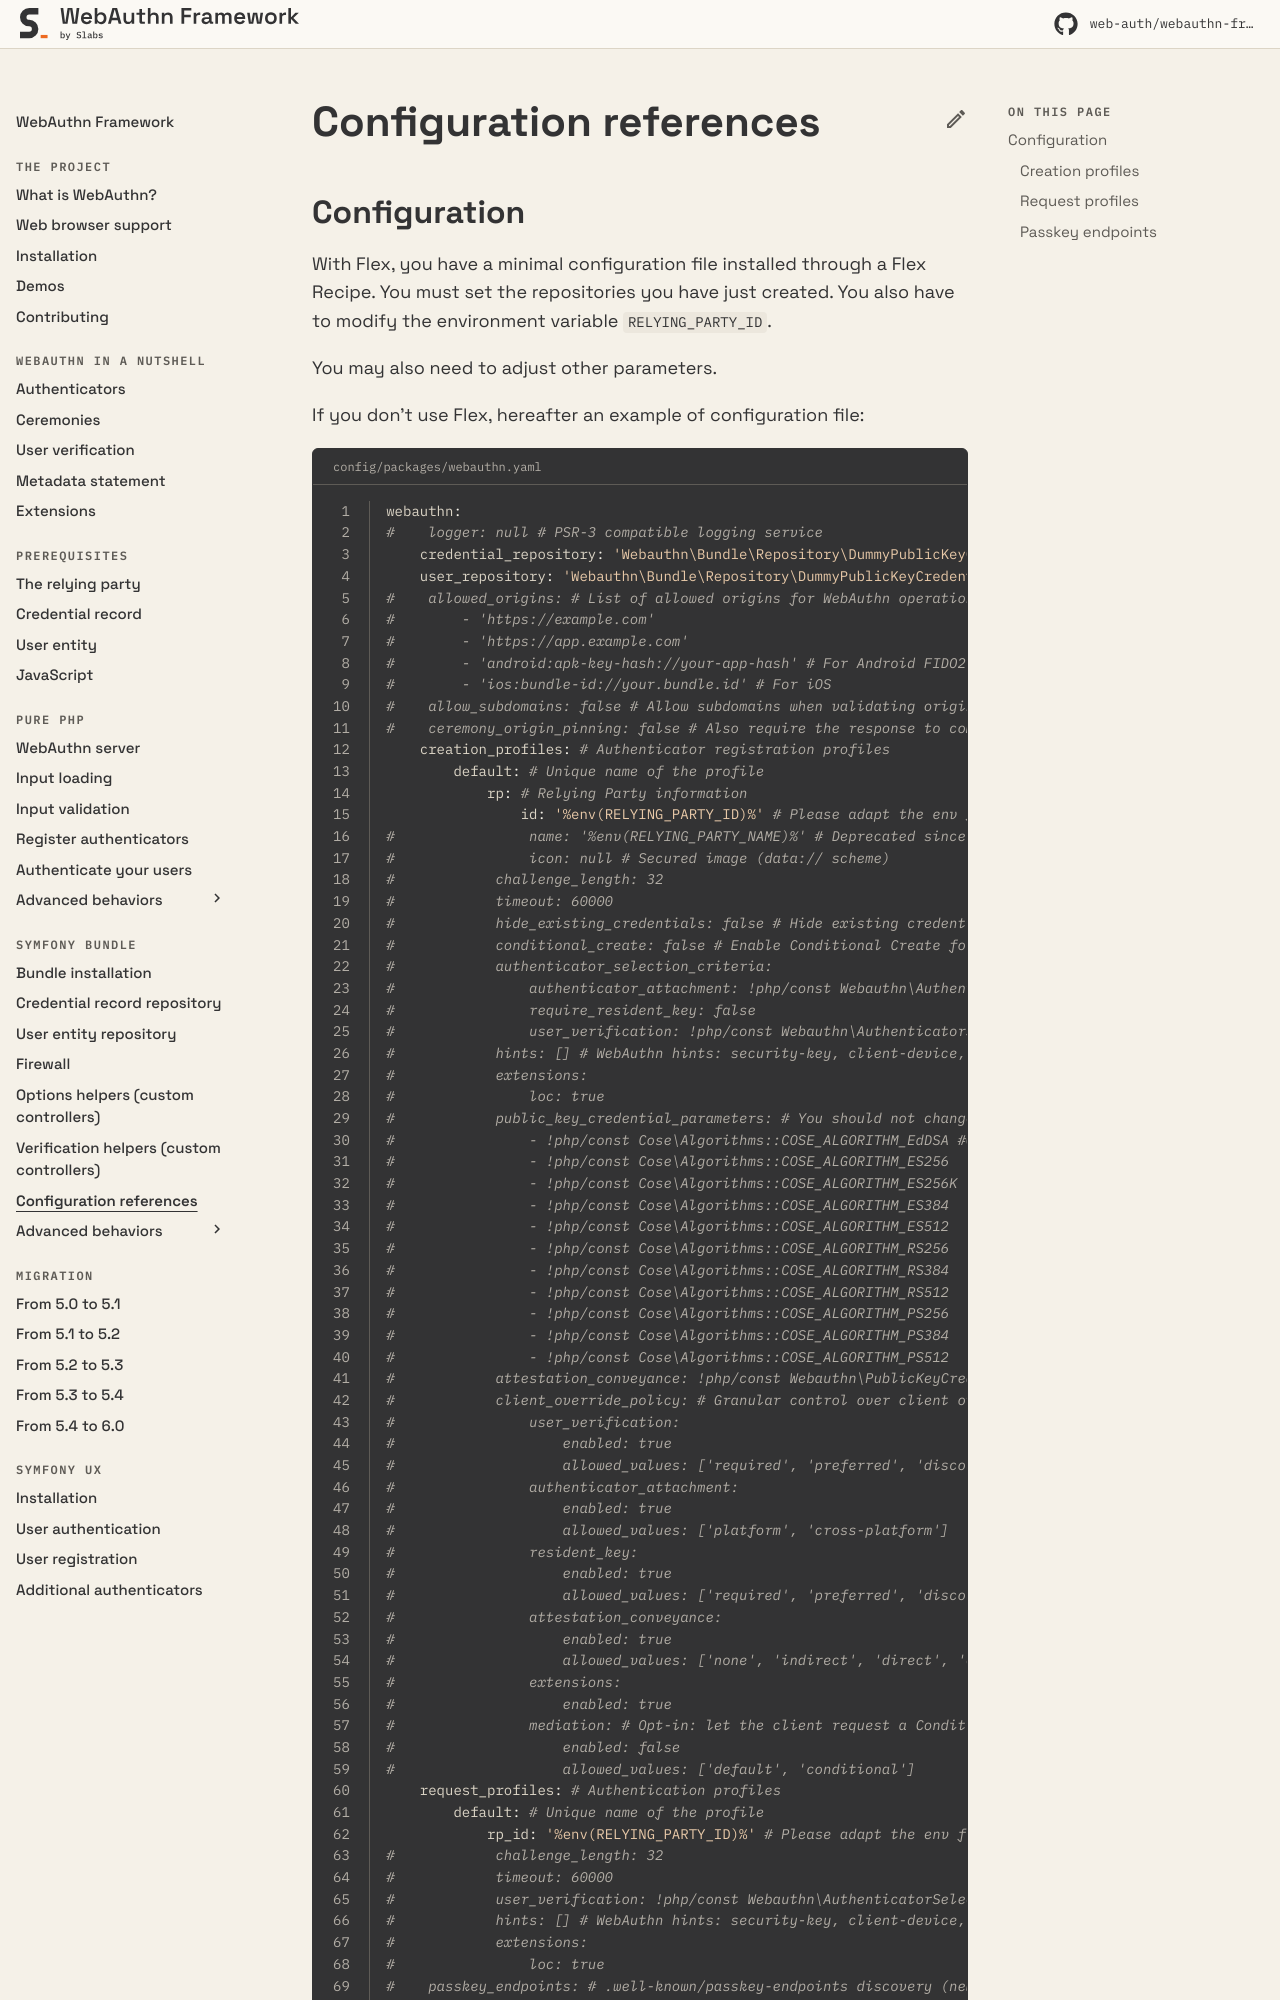

repository: web-auth/doc · page: 5.4/symfony-bundle/configuration-references/index.html · generator: mkdocs

# Configuration references

## Configuration

With Flex, you have a minimal configuration file installed through a Flex Recipe. You must set the repositories you have just created. You also have to modify the environment variable `RELYING_PARTY_ID`.

You may also need to adjust other parameters.

If you don't use Flex, hereafter an example of configuration file:
